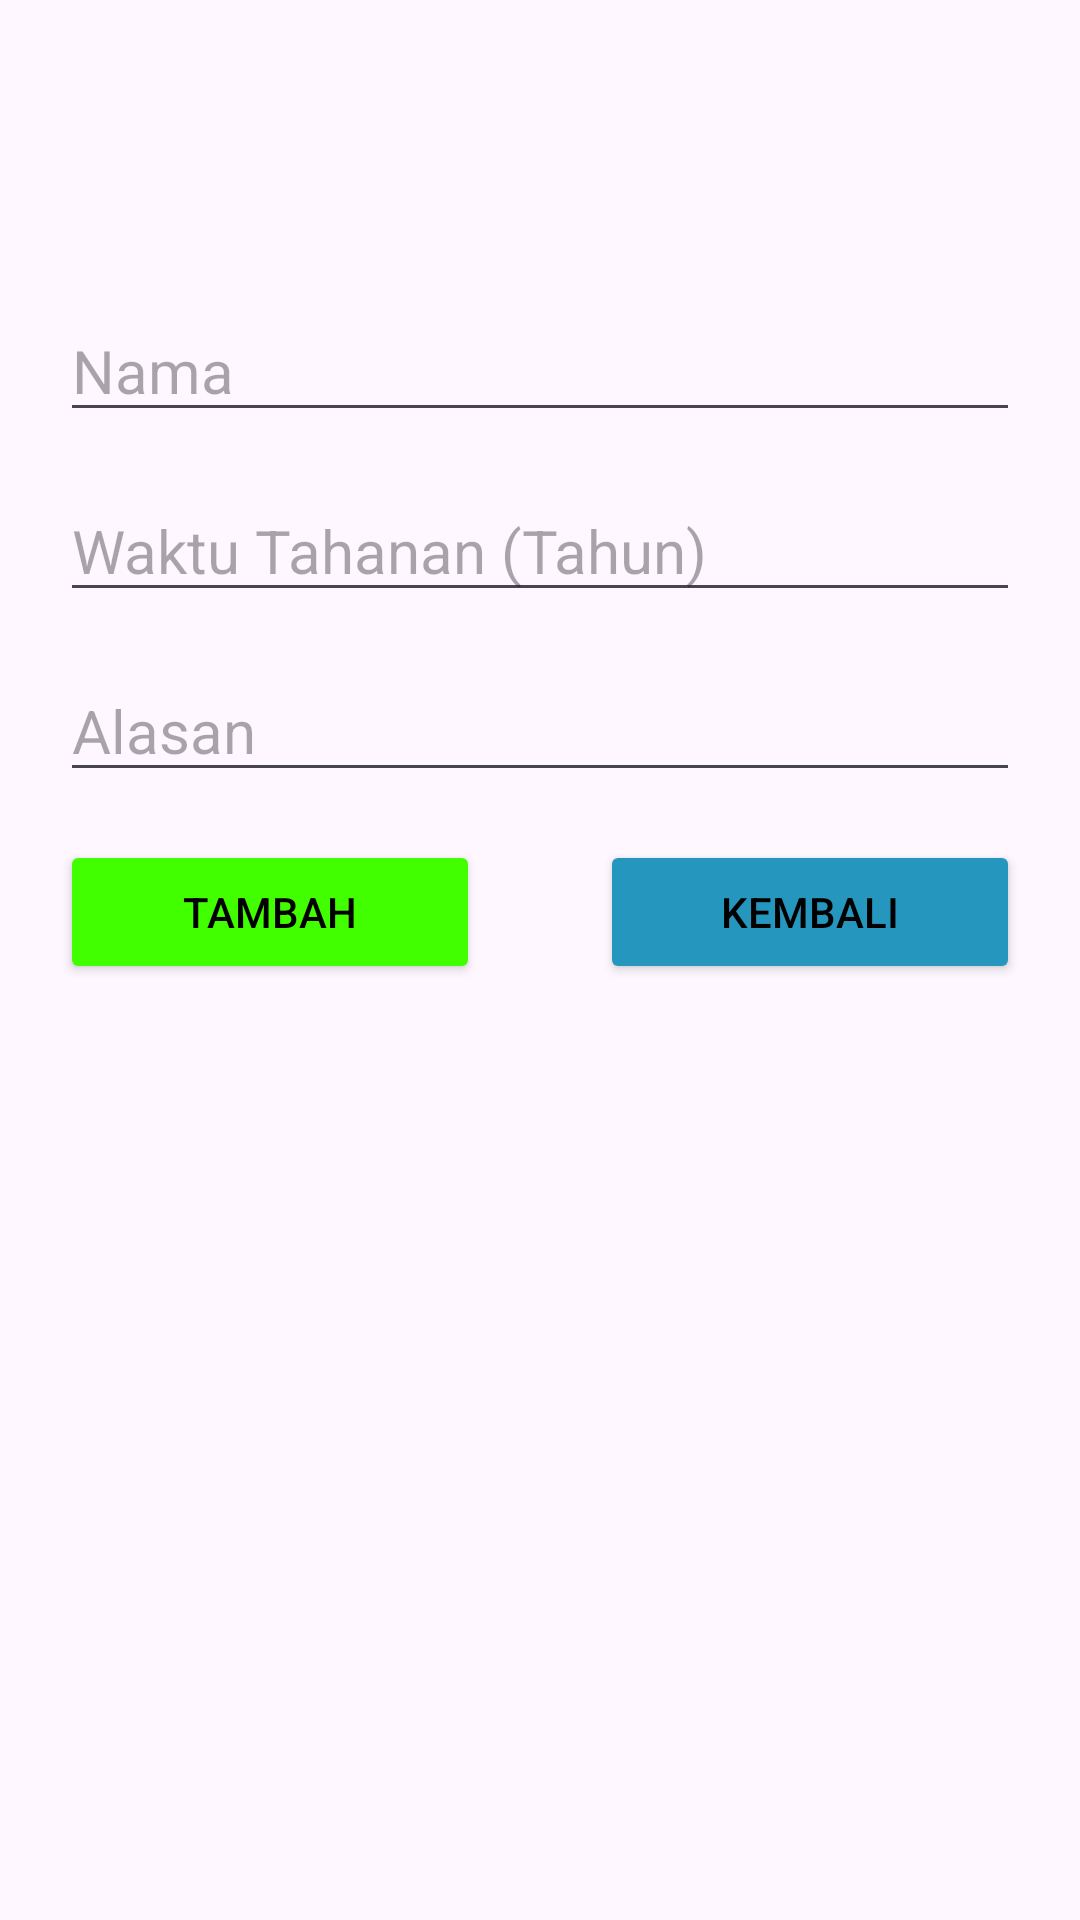

The Android layout XML behind this screen, and the referenced resources:
<!-- AndroidManifest.xml: application theme Theme.Booking_prison -->
<!-- res/layout/pop_up_add_napi.xml -->
<?xml version="1.0" encoding="utf-8"?>
<RelativeLayout xmlns:android="http://schemas.android.com/apk/res/android"
    android:layout_width="350dp"
    android:layout_height="380dp"
    xmlns:tools="http://schemas.android.com/tools"
    android:layout_gravity="center"
    android:orientation="horizontal"
    android:background="@drawable/pop_up_background">
    <ImageView
        android:layout_width="match_parent"
        android:layout_height="80dp"
        android:src="@drawable/ic_profile"
        />
    <EditText
        android:layout_width="match_parent"
        android:layout_height="wrap_content"
        android:inputType="text"
        android:layout_marginTop="100dp"
        android:hint="Nama"
        android:layout_marginHorizontal="20dp"
        android:textSize="20sp"
        android:id="@+id/pop_up_name"
        android:autofillHints="name"
        />

    <EditText
        android:layout_width="match_parent"
        android:layout_height="wrap_content"
        android:inputType="number"
        android:layout_marginTop="160dp"
        android:layout_marginHorizontal="20dp"
        android:textSize="20sp"
        android:hint="Waktu Tahanan (Tahun)"
        android:id="@+id/pop_up_long_time"
        android:autofillHints="password"
        />
    <EditText
        android:layout_width="match_parent"
        android:layout_height="wrap_content"
        android:inputType="text"
        android:layout_marginTop="220dp"
        android:layout_marginHorizontal="20dp"
        android:textSize="20sp"
        android:hint="Alasan"
        android:id="@+id/pop_up_reason"
        android:autofillHints="password"
        />
    <LinearLayout
        android:layout_width="match_parent"
        android:layout_height="wrap_content"
        android:orientation="horizontal"
        android:layout_marginTop="280dp"
        >
        <Button
            android:id="@+id/pop_up_add_button"
            android:layout_width="0dp"
            android:layout_weight="1"
            android:layout_height="wrap_content"
            android:layout_marginHorizontal="20dp"
            android:backgroundTint="#42FF00"
            android:textColor="@color/black"
            android:text="Tambah"
            />
        <Button
            android:id="@+id/pop_up_cancel_button"
            android:layout_width="0dp"
            android:layout_weight="1"
            android:layout_height="wrap_content"
            android:layout_marginHorizontal="20dp"
            android:backgroundTint="#2596be"
            android:text="Kembali"
            android:textColor="@color/black"
            />
    </LinearLayout>
</RelativeLayout>
<!-- resources referenced by this layout -->
<resources>
  <style name="Theme.Booking_prison" parent="Base.Theme.Booking_prison" />
  <style name="Base.Theme.Booking_prison" parent="Theme.Material3.DayNight.NoActionBar">
          
          
      </style>
  <!-- not gathered from this repository: default colours our renderer supplied (Android Studio template values) -->
  <color name="black">#FF000000</color>
</resources>
